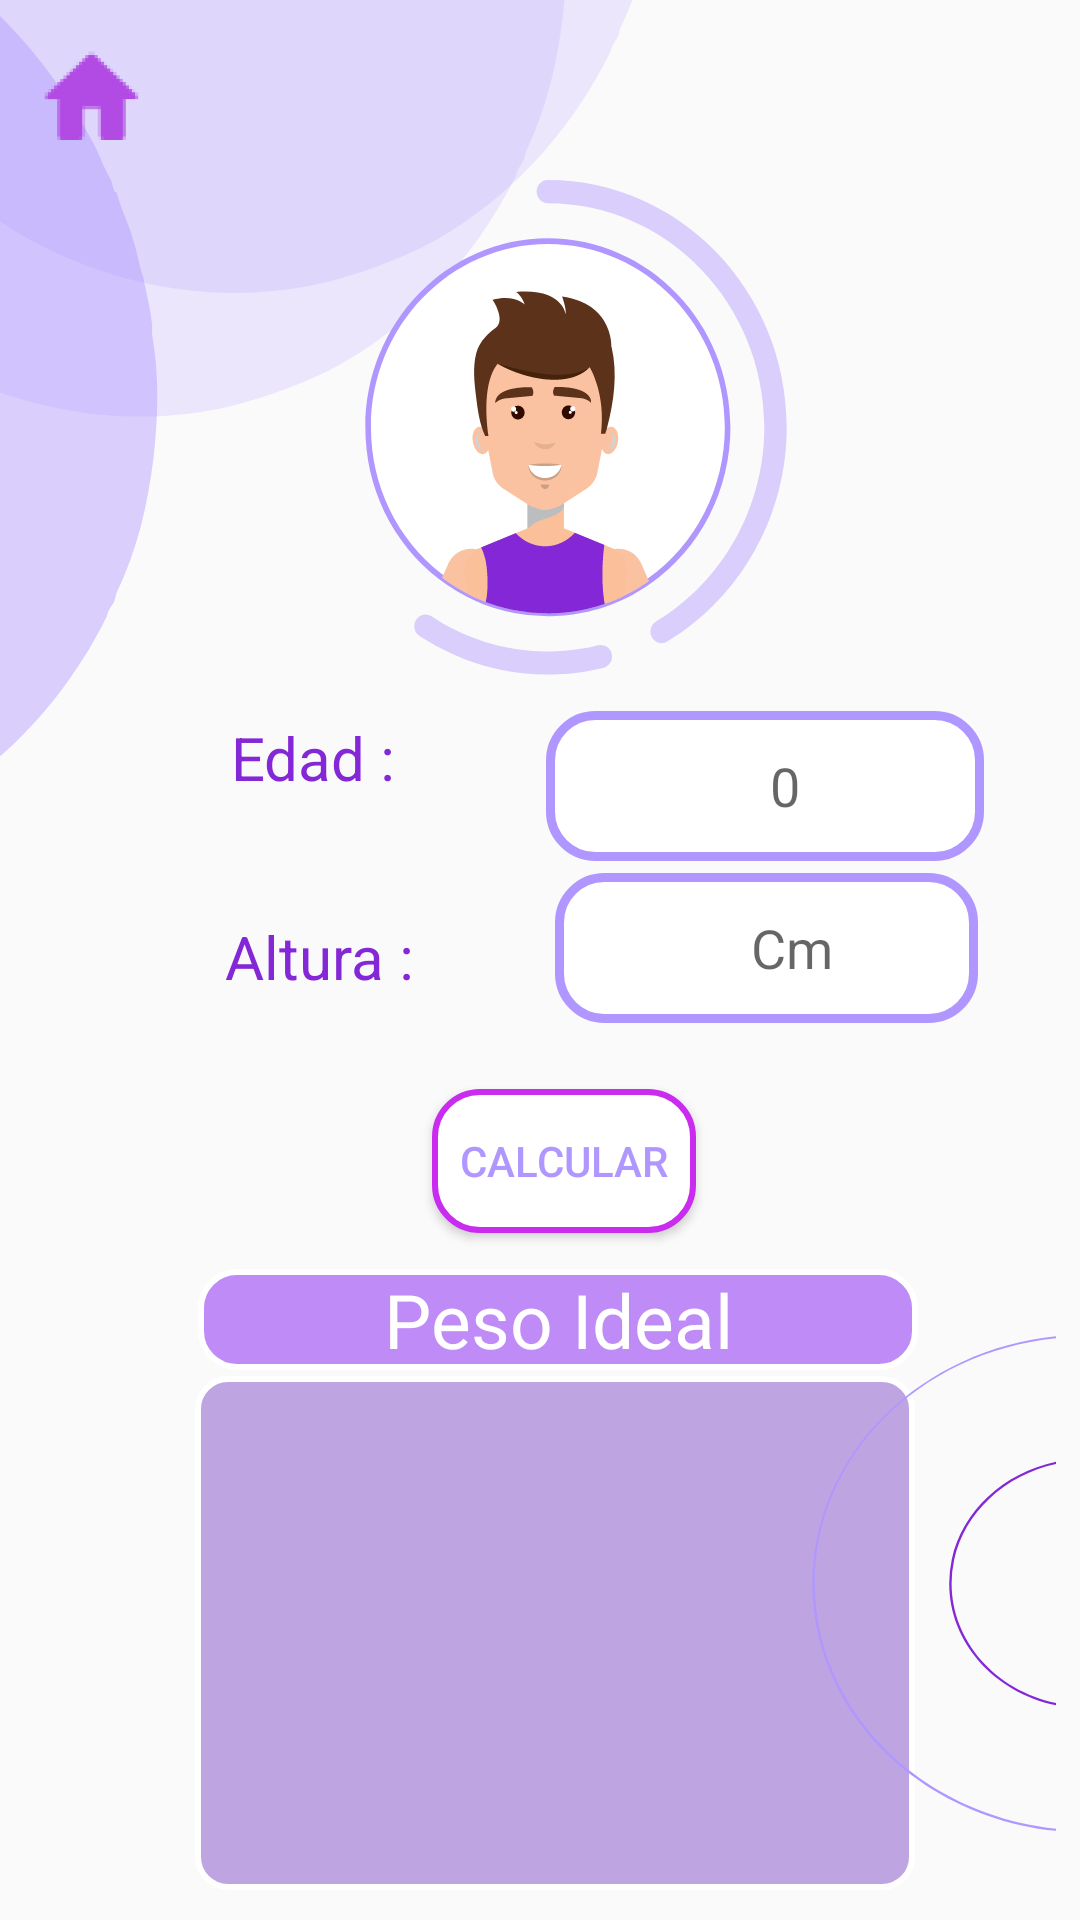

The Android layout XML behind this screen, and the referenced resources:
<!-- AndroidManifest.xml: application theme AppTheme -->
<!-- res/layout/activity_man.xml -->
<?xml version="1.0" encoding="utf-8"?>
<RelativeLayout
        xmlns:android="http://schemas.android.com/apk/res/android"
        android:layout_width="match_parent"
        android:layout_height="match_parent"
        >


    <ImageView
            android:id="@+id/imageView1"
            android:layout_width="295dp"
            android:layout_height="283dp"
            android:layout_alignParentStart="true"
            android:layout_alignParentTop="true"
            android:layout_alignParentEnd="true"
            android:layout_marginStart="-4dp"
            android:layout_marginTop="-3dp"
            android:layout_marginEnd="120dp"
            android:background="@drawable/ic_esquinaregistro_01" />

    <ImageView
            android:id="@+id/imageView2"
            android:layout_width="220dp"
            android:layout_height="175dp"
            android:layout_alignParentStart="true"
            android:layout_alignParentTop="true"
            android:layout_alignParentEnd="true"
            android:layout_marginStart="106dp"
            android:layout_marginTop="55dp"
            android:layout_marginEnd="85dp"
            android:background="@drawable/ic_manbottom_01" />


    <TextView
            android:id="@+id/AgeText"
            android:layout_width="123dp"
            android:layout_height="wrap_content"
            android:layout_below="@+id/imageView2"
            android:layout_alignParentStart="true"
            android:layout_marginStart="77dp"
            android:layout_marginTop="9dp"
            android:layout_marginEnd="34dp"
            android:layout_toStartOf="@+id/editAge"
            android:text="Edad :"
            android:textColor="#8427D6"
            android:textSize="20dp" />

    <EditText
            android:id="@+id/editAge"
            android:layout_width="146dp"
            android:layout_height="50dp"
            android:layout_below="@+id/imageView2"
            android:layout_alignParentEnd="true"
            android:layout_marginStart="13dp"
            android:layout_marginTop="7dp"
            android:layout_marginEnd="32dp"
            android:background="@drawable/edit_text"
            android:hint="   0"
            android:inputType="number"
            android:textAlignment="center"
            android:textSize="18sp" />

    <TextView
            android:id="@+id/HightText"
            android:layout_width="125dp"
            android:layout_height="48dp"
            android:layout_above="@+id/textViewIdeal"
            android:layout_below="@+id/imageView1"
            android:layout_alignParentStart="true"
            android:layout_marginStart="75dp"
            android:layout_marginTop="25dp"
            android:layout_marginEnd="37dp"
            android:layout_marginBottom="71dp"
            android:layout_toStartOf="@+id/EditHigth"
            android:text="Altura :"
            android:textColor="#8427D6"
            android:textSize="20dp" />


    <EditText
            android:id="@+id/EditHigth"
            android:layout_width="141dp"
            android:layout_height="50dp"
            android:layout_below="@+id/editAge"
            android:layout_alignParentEnd="true"
            android:layout_marginTop="4dp"
            android:layout_marginEnd="34dp"
            android:background="@drawable/edit_text"
            android:hint="    Cm"
            android:inputType="number"
            android:textAlignment="center"
            android:textSize="18sp" />

    <Button
            android:id="@+id/btnCalculate"
            android:layout_width="139dp"
            android:layout_height="wrap_content"
            android:layout_below="@+id/EditHigth"
            android:layout_alignParentStart="true"
            android:layout_alignParentEnd="true"
            android:layout_marginStart="144dp"
            android:layout_marginTop="22dp"
            android:layout_marginEnd="128dp"
            android:background="@drawable/custom_buttonwoman"
            android:text="Calcular"
            android:textColor="#B097FF" />

    <TextView
            android:id="@+id/textViewIdeal"
            android:layout_width="wrap_content"
            android:layout_height="wrap_content"
            android:layout_below="@+id/btnCalculate"
            android:layout_alignParentStart="true"
            android:layout_alignParentEnd="true"
            android:layout_marginStart="66dp"
            android:layout_marginTop="12dp"
            android:layout_marginEnd="54dp"
            android:background="@drawable/view_results"
            android:text="Peso Ideal"
            android:textAlignment="center"
            android:textColor="#fff"
            android:textSize="25sp" />


    <TextView
            android:id="@+id/resultT"
            android:layout_width="wrap_content"
            android:layout_height="190dp"
            android:layout_below="@+id/textViewIdeal"
            android:layout_alignParentStart="true"
            android:layout_alignParentEnd="true"
            android:layout_alignParentBottom="true"
            android:layout_marginStart="65dp"
            android:layout_marginTop="2dp"
            android:layout_marginEnd="55dp"
            android:layout_marginBottom="10dp"
            android:background="@drawable/view_result2"
            android:textColor="#fff"
            android:textSize="20sp" />

    <ImageView
            android:id="@+id/imcorner"
            android:layout_width="285dp"
            android:layout_height="212dp"
            android:layout_alignParentStart="true"
            android:layout_alignParentEnd="true"
            android:layout_alignParentBottom="true"
            android:layout_marginStart="118dp"
            android:layout_marginEnd="8dp"
            android:layout_marginBottom="9dp"
            android:background="@drawable/ic_linealescirculosregistro_01"/>

    <Button
            android:id="@+id/home1"
            android:layout_width="106dp"
            android:layout_height="60dp"
            android:layout_alignParentStart="true"
            android:layout_alignParentTop="true"
            android:layout_alignParentEnd="true"
            android:layout_marginStart="3dp"
            android:layout_marginTop="2dp"
            android:layout_marginEnd="302dp"
            android:background="@mipmap/inicio_oficial_foreground" />
</RelativeLayout>
<!-- resources referenced by this layout -->
<resources>
  <!-- drawable custom_buttonwoman (drawable) -->
  <?xml version="1.0" encoding="utf-8"?>
  <shape xmlns:android="http://schemas.android.com/apk/res/android" android:shape="rectangle">
  
      <stroke android:color="#C92BEF" android:width="2dp" />
      <corners android:radius="15dp"/>
      <solid android:color="#fff"/>
  </shape>
  <!-- drawable edit_text (drawable) -->
  <?xml version="1.0" encoding="utf-8"?>
  <shape xmlns:android="http://schemas.android.com/apk/res/android"
          android:shape="rectangle">
      <stroke android:color="#B097FF" android:width="3dp" />
      <corners android:radius="15dp"/>
      <solid android:color="#fff"/>
  
  </shape>
  <!-- drawable ic_esquinaregistro_01: vector/xml drawable (drawable, 4063 chars, omitted) -->
  <!-- drawable ic_linealescirculosregistro_01 (drawable) -->
  <vector xmlns:android="http://schemas.android.com/apk/res/android"
      android:width="2000dp"
      android:height="2000dp"
      android:viewportWidth="2000"
      android:viewportHeight="2000">
    <path
        android:pathData="M2021,1806.73l-3.73,-0.34c-278.67,-25.2 -524.19,-199.37 -640.77,-454.53 -46.85,-102.28 -70.6,-211.67 -70.6,-325.12A780.61,780.61 0,0 1,1512 497.38c132.11,-143.85 311.54,-232.73 505.23,-250.3l3.73,-0.34ZM2014.15,254.25c-400.13,38.17 -701.4,369.61 -701.4,772.49 0,112.46 23.55,220.89 70,322.27 115,251.79 356.74,424 631.42,450.21Z"
        android:fillColor="#b097ff"/>
    <path
        android:pathData="M2021,1414l-4,-0.74c-186.15,-34.34 -321.26,-196.88 -321.26,-386.49a394.12,394.12 0,0 1,7.3 -75.61c30.49,-156.91 156.66,-281.85 314,-310.88l4,-0.75ZM2014.15,647.78c-152.68,29.91 -274.74,151.86 -304.43,304.69a387,387 0,0 0,-7.18 74.3c0,184.93 130.8,343.65 311.61,379Z"
        android:fillColor="#8427d6"/>
  </vector>
  <!-- drawable ic_manbottom_01: vector/xml drawable (drawable, 15676 chars, omitted) -->
  <!-- drawable view_result2 (drawable) -->
  <?xml version="1.0" encoding="utf-8"?>
  <shape xmlns:android="http://schemas.android.com/apk/res/android">
  
  
      <stroke android:color="#fff" android:width="2dp"  />
      <corners android:radius="10dp"/>
      <solid android:color="#BFA4E2"/>
  
  </shape>
  <!-- drawable view_results (drawable) -->
  <?xml version="1.0" encoding="utf-8"?>
  <shape xmlns:android="http://schemas.android.com/apk/res/android">
  
  
      <stroke android:color="#fff" android:width="2dp"  />
      <corners android:radius="12dp"/>
      <solid android:color="#BF8BF7"/>
  </shape>
  <!-- mipmap inicio_oficial_foreground: png bitmap (mipmap-hdpi, 1693 bytes) -->
  <style name="AppTheme" parent="Theme.AppCompat.Light.NoActionBar">
          
          <item name="colorPrimary">@color/colorPrimary</item>
          <item name="colorPrimaryDark">@color/colorPrimaryDark</item>
          <item name="colorAccent">@color/colorAccent</item>
      </style>
  <color name="colorPrimary">#C92BEF</color>
  <color name="colorPrimaryDark">#B042FF</color>
  <color name="colorAccent">#BF8BF7</color>
</resources>
